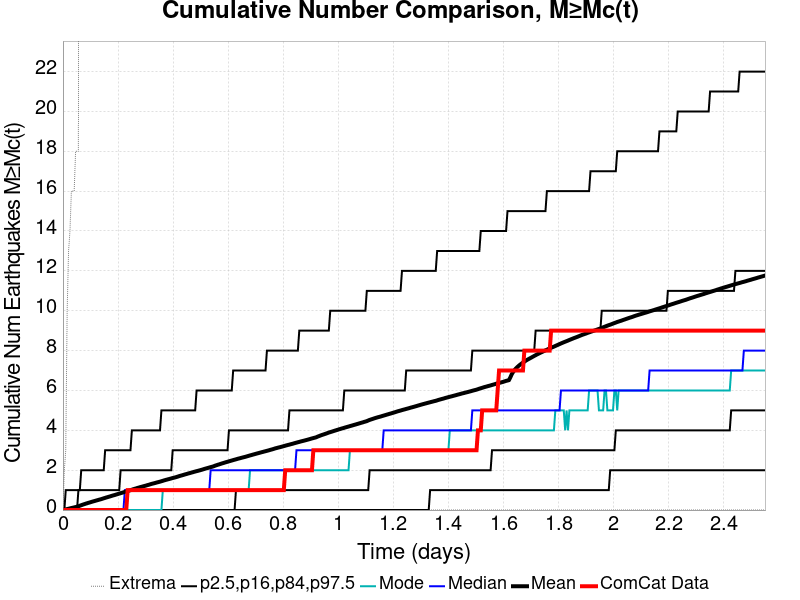

The file beside this chart, header and first rows:
Time (days), ComCat Data, Simulation Mean, Simulation Median, Simulation Mode, Simulation Minimum, Simulation Maximum, 2.5 %-ile, 16 %-ile, 84 %-ile, 97.5 %-ile
0.0, 0.0, 0.0, 0.0, 0.0, 0.0, 0.0, 0.0, 0.0, 0.0, 0.0
0.005109, 0.0, 0.0175, 0.0, 0.0, 0.0, 2.0, 0.0, 0.0, 0.0, 0.0
0.01022, 0.0, 0.0332, 0.0, 0.0, 0.0, 3.0, 0.0, 0.0, 0.0, 1.0
0.01533, 0.0, 0.0509, 0.0, 0.0, 0.0, 10.0, 0.0, 0.0, 0.0, 1.0
0.02044, 0.0, 0.0673, 0.0, 0.0, 0.0, 13.0, 0.0, 0.0, 0.0, 1.0
0.02555, 0.0, 0.084, 0.0, 0.0, 0.0, 14.0, 0.0, 0.0, 0.0, 1.0
0.03066, 0.0, 0.1023, 0.0, 0.0, 0.0, 16.0, 0.0, 0.0, 0.0, 1.0
0.03576, 0.0, 0.1174, 0.0, 0.0, 0.0, 16.0, 0.0, 0.0, 0.0, 1.0
0.04087, 0.0, 0.1343, 0.0, 0.0, 0.0, 16.0, 0.0, 0.0, 0.0, 1.0
0.04598, 0.0, 0.1508, 0.0, 0.0, 0.0, 18.0, 0.0, 0.0, 0.0, 1.0
0.05109, 0.0, 0.1685, 0.0, 0.0, 0.0, 18.0, 0.0, 0.0, 0.0, 1.0
0.0562, 0.0, 0.1883, 0.0, 0.0, 0.0, 18.0, 0.0, 0.0, 1.0, 1.0
0.06131, 0.0, 0.2163, 0.0, 0.0, 0.0, 93.0, 0.0, 0.0, 1.0, 1.0
0.06642, 0.0, 0.2437, 0.0, 0.0, 0.0, 187.0, 0.0, 0.0, 1.0, 2.0
0.07153, 0.0, 0.2682, 0.0, 0.0, 0.0, 246.0, 0.0, 0.0, 1.0, 2.0
0.07664, 0.0, 0.2918, 0.0, 0.0, 0.0, 306.0, 0.0, 0.0, 1.0, 2.0
0.08175, 0.0, 0.3161, 0.0, 0.0, 0.0, 358.0, 0.0, 0.0, 1.0, 2.0
0.08686, 0.0, 0.3381, 0.0, 0.0, 0.0, 399.0, 0.0, 0.0, 1.0, 2.0
0.09197, 0.0, 0.3599, 0.0, 0.0, 0.0, 432.0, 0.0, 0.0, 1.0, 2.0
0.09708, 0.0, 0.3808, 0.0, 0.0, 0.0, 455.0, 0.0, 0.0, 1.0, 2.0
0.1022, 0.0, 0.4025, 0.0, 0.0, 0.0, 481.0, 0.0, 0.0, 1.0, 2.0
0.1073, 0.0, 0.4249, 0.0, 0.0, 0.0, 507.0, 0.0, 0.0, 1.0, 2.0
0.1124, 0.0, 0.4442, 0.0, 0.0, 0.0, 536.0, 0.0, 0.0, 1.0, 2.0
0.1175, 0.0, 0.4643, 0.0, 0.0, 0.0, 555.0, 0.0, 0.0, 1.0, 2.0
0.1226, 0.0, 0.4849, 0.0, 0.0, 0.0, 567.0, 0.0, 0.0, 1.0, 2.0
0.1277, 0.0, 0.5054, 0.0, 0.0, 0.0, 576.0, 0.0, 0.0, 1.0, 2.0
0.1328, 0.0, 0.525, 0.0, 0.0, 0.0, 589.0, 0.0, 0.0, 1.0, 2.0
0.138, 0.0, 0.544, 0.0, 0.0, 0.0, 605.0, 0.0, 0.0, 1.0, 2.0
0.1431, 0.0, 0.5663, 0.0, 0.0, 0.0, 618.0, 0.0, 0.0, 1.0, 2.0
0.1482, 0.0, 0.5897, 0.0, 0.0, 0.0, 637.0, 0.0, 0.0, 1.0, 2.0
0.1533, 0.0, 0.6114, 0.0, 0.0, 0.0, 656.0, 0.0, 0.0, 1.0, 3.0
0.1584, 0.0, 0.634, 0.0, 0.0, 0.0, 666.0, 0.0, 0.0, 1.0, 3.0
0.1635, 0.0, 0.6546, 0.0, 0.0, 0.0, 677.0, 0.0, 0.0, 1.0, 3.0
0.1686, 0.0, 0.6755, 0.0, 0.0, 0.0, 688.0, 0.0, 0.0, 1.0, 3.0
0.1737, 0.0, 0.6961, 0.0, 0.0, 0.0, 704.0, 0.0, 0.0, 1.0, 3.0
0.1788, 0.0, 0.7205, 0.0, 0.0, 0.0, 715.0, 0.0, 0.0, 1.0, 3.0
0.1839, 0.0, 0.7397, 0.0, 0.0, 0.0, 718.0, 0.0, 0.0, 1.0, 3.0
0.189, 0.0, 0.7599, 0.0, 0.0, 0.0, 729.0, 0.0, 0.0, 1.0, 3.0
0.1942, 0.0, 0.7819, 0.0, 0.0, 0.0, 744.0, 0.0, 0.0, 1.0, 3.0
0.1993, 0.0, 0.8036, 0.0, 0.0, 0.0, 749.0, 0.0, 0.0, 1.0, 3.0
0.2044, 0.0, 0.8253, 0.0, 0.0, 0.0, 754.0, 0.0, 0.0, 1.0, 3.0
0.2095, 0.0, 0.8474, 0.0, 0.0, 0.0, 763.0, 0.0, 0.0, 2.0, 3.0
0.2146, 0.0, 0.8683, 0.0, 0.0, 0.0, 771.0, 0.0, 0.0, 2.0, 3.0
0.2197, 0.0, 0.8888, 0.0, 0.0, 0.0, 777.0, 0.0, 0.0, 2.0, 3.0
0.2248, 0.0, 0.9123, 1.0, 0.0, 0.0, 788.0, 0.0, 0.0, 2.0, 3.0
0.2299, 0.0, 0.9341, 1.0, 0.0, 0.0, 793.0, 0.0, 0.0, 2.0, 3.0
0.235, 1.0, 0.9565, 1.0, 0.0, 0.0, 799.0, 0.0, 0.0, 2.0, 3.0
0.2401, 1.0, 0.975, 1.0, 0.0, 0.0, 806.0, 0.0, 0.0, 2.0, 3.0
0.2452, 1.0, 0.9966, 1.0, 0.0, 0.0, 813.0, 0.0, 0.0, 2.0, 3.0
0.2504, 1.0, 1.022, 1.0, 0.0, 0.0, 819.0, 0.0, 0.0, 2.0, 4.0
0.2555, 1.0, 1.046, 1.0, 0.0, 0.0, 821.0, 0.0, 0.0, 2.0, 4.0
0.2606, 1.0, 1.067, 1.0, 0.0, 0.0, 828.0, 0.0, 0.0, 2.0, 4.0
0.2657, 1.0, 1.087, 1.0, 0.0, 0.0, 833.0, 0.0, 0.0, 2.0, 4.0
0.2708, 1.0, 1.11, 1.0, 0.0, 0.0, 843.0, 0.0, 0.0, 2.0, 4.0
0.2759, 1.0, 1.131, 1.0, 0.0, 0.0, 848.0, 0.0, 0.0, 2.0, 4.0
0.281, 1.0, 1.151, 1.0, 0.0, 0.0, 856.0, 0.0, 0.0, 2.0, 4.0
0.2861, 1.0, 1.17, 1.0, 0.0, 0.0, 861.0, 0.0, 0.0, 2.0, 4.0
0.2912, 1.0, 1.19, 1.0, 0.0, 0.0, 874.0, 0.0, 0.0, 2.0, 4.0
0.2963, 1.0, 1.209, 1.0, 0.0, 0.0, 881.0, 0.0, 0.0, 2.0, 4.0
0.3014, 1.0, 1.228, 1.0, 0.0, 0.0, 887.0, 0.0, 0.0, 2.0, 4.0
... 440 more rows
